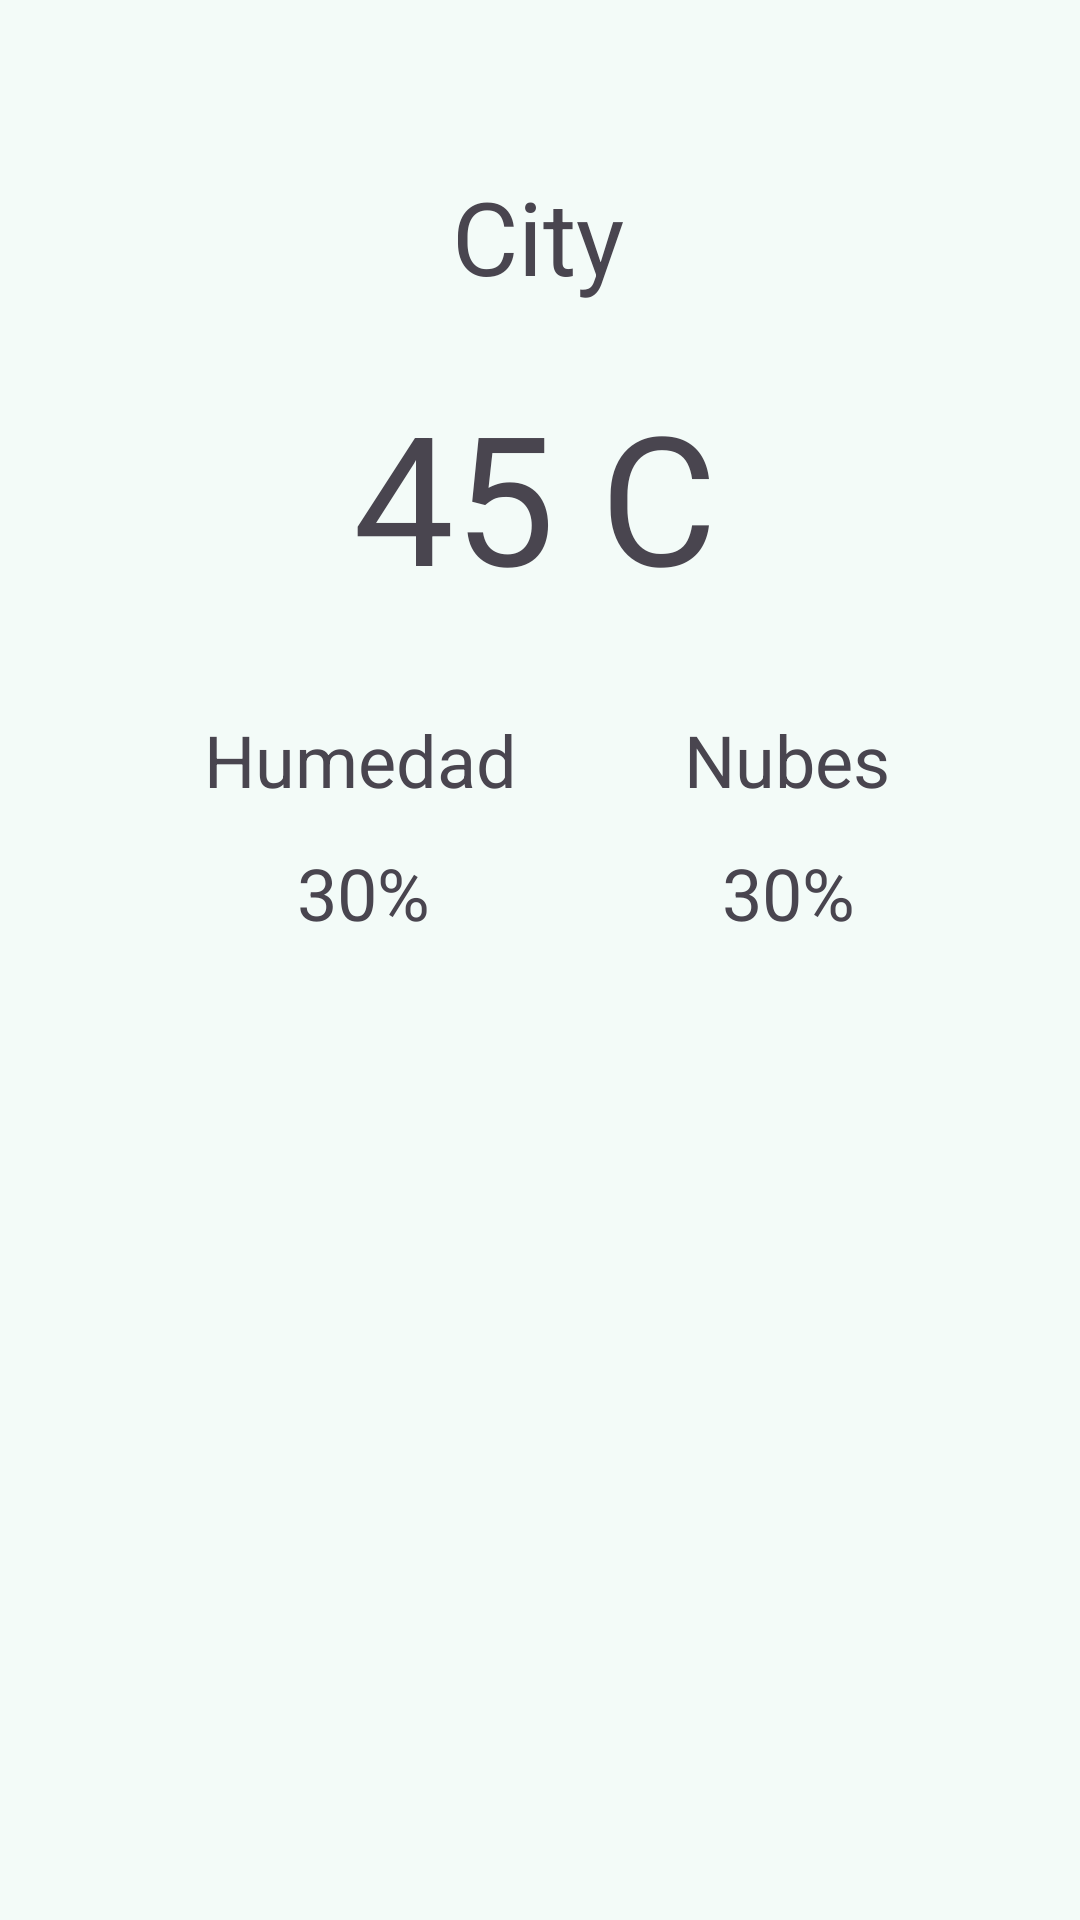

Reconstruct the res/layout file that produces this screen, plus the resources it refers to.
<!-- AndroidManifest.xml: application theme ThemeOverlay.AppTheme.MediumContrast -->
<!-- res/layout/fragment_details.xml -->
<?xml version="1.0" encoding="utf-8"?>
<androidx.constraintlayout.widget.ConstraintLayout xmlns:android="http://schemas.android.com/apk/res/android"
    xmlns:tools="http://schemas.android.com/tools"
    android:layout_width="match_parent"
    android:layout_height="match_parent"
    xmlns:app="http://schemas.android.com/apk/res-auto"
    tools:context=".view.fragments.DetailsFragment">

    
    <TextView
        android:id="@+id/idCityNameDetails"
        android:layout_width="wrap_content"
        android:layout_height="53dp"
        android:layout_marginTop="56dp"
        android:text="City"
        android:textSize="34sp"
        app:layout_constraintEnd_toEndOf="parent"
        app:layout_constraintHorizontal_bias="0.498"
        app:layout_constraintStart_toStartOf="parent"
        app:layout_constraintTop_toTopOf="parent" />

    <TextView
        android:id="@+id/idTemperatureDetails"
        android:layout_width="wrap_content"
        android:layout_height="wrap_content"
        android:layout_marginTop="16dp"
        android:text="45 C"
        android:textSize="60sp"
        app:layout_constraintEnd_toEndOf="@+id/idCityNameDetails"
        app:layout_constraintHorizontal_bias="0.516"
        app:layout_constraintStart_toStartOf="@+id/idCityNameDetails"
        app:layout_constraintTop_toBottomOf="@+id/idCityNameDetails" />

    <TextView
        android:id="@+id/textView3"
        android:layout_width="wrap_content"
        android:layout_height="wrap_content"
        android:layout_marginStart="68dp"
        android:layout_marginTop="32dp"
        android:text="Humedad"
        android:textSize="24sp"
        app:layout_constraintStart_toStartOf="parent"
        app:layout_constraintTop_toBottomOf="@+id/idTemperatureDetails" />

    <TextView
        android:id="@+id/textView4"
        android:layout_width="wrap_content"
        android:layout_height="wrap_content"
        android:layout_marginTop="32dp"
        android:text="Nubes"
        android:textSize="24sp"
        app:layout_constraintEnd_toEndOf="parent"
        app:layout_constraintHorizontal_bias="0.469"
        app:layout_constraintStart_toEndOf="@+id/textView3"
        app:layout_constraintTop_toBottomOf="@+id/idTemperatureDetails" />












    <TextView
        android:id="@+id/idHumedityDetails"
        android:hint="%"
        android:layout_width="wrap_content"
        android:layout_height="wrap_content"
        android:layout_marginTop="12dp"
        android:text="30%"
        android:textSize="24sp"
        app:layout_constraintEnd_toEndOf="@+id/textView3"
        app:layout_constraintHorizontal_bias="0.516"
        app:layout_constraintStart_toStartOf="@+id/textView3"
        app:layout_constraintTop_toBottomOf="@+id/textView3" />

    <TextView
        android:id="@+id/idCloudsDetails"
        android:hint="%"
        android:layout_width="wrap_content"
        android:layout_height="wrap_content"
        android:layout_marginTop="12dp"
        android:text="30%"
        android:textSize="24sp"
        app:layout_constraintEnd_toEndOf="@+id/textView4"
        app:layout_constraintHorizontal_bias="0.52"
        app:layout_constraintStart_toStartOf="@+id/textView4"
        app:layout_constraintTop_toBottomOf="@+id/textView4" />

</androidx.constraintlayout.widget.ConstraintLayout>
<!-- resources referenced by this layout -->
<resources>
  <color name="md_theme_primary_mediumContrast">#004C44</color>
  <color name="md_theme_onPrimary_mediumContrast">#FFFFFF</color>
  <color name="md_theme_primaryContainer_mediumContrast">#008376</color>
  <color name="md_theme_onPrimaryContainer_mediumContrast">#FFFFFF</color>
  <color name="md_theme_secondary_mediumContrast">#034C44</color>
  <color name="md_theme_onSecondary_mediumContrast">#FFFFFF</color>
  <color name="md_theme_secondaryContainer_mediumContrast">#437F75</color>
  <color name="md_theme_onSecondaryContainer_mediumContrast">#FFFFFF</color>
  <color name="md_theme_tertiary_mediumContrast">#23465C</color>
  <color name="md_theme_onTertiary_mediumContrast">#FFFFFF</color>
  <color name="md_theme_tertiaryContainer_mediumContrast">#577990</color>
  <color name="md_theme_onTertiaryContainer_mediumContrast">#FFFFFF</color>
  <color name="md_theme_error_mediumContrast">#8C0009</color>
  <color name="md_theme_onError_mediumContrast">#FFFFFF</color>
  <color name="md_theme_errorContainer_mediumContrast">#DA342E</color>
  <color name="md_theme_onErrorContainer_mediumContrast">#FFFFFF</color>
  <color name="md_theme_background_mediumContrast">#F3FBF8</color>
  <color name="md_theme_onBackground_mediumContrast">#151D1C</color>
  <color name="md_theme_surface_mediumContrast">#F3FBF8</color>
  <color name="md_theme_onSurface_mediumContrast">#151D1C</color>
  <color name="md_theme_surfaceVariant_mediumContrast">#D5E6E2</color>
  <color name="md_theme_onSurfaceVariant_mediumContrast">#374643</color>
  <color name="md_theme_outline_mediumContrast">#53625F</color>
  <color name="md_theme_outlineVariant_mediumContrast">#6E7E7A</color>
  <color name="md_theme_inverseSurface_mediumContrast">#2A3230</color>
  <color name="md_theme_inverseOnSurface_mediumContrast">#EAF3EF</color>
  <color name="md_theme_inversePrimary_mediumContrast">#00DEC9</color>
  <color name="md_theme_primaryFixed_mediumContrast">#008376</color>
  <color name="md_theme_onPrimaryFixed_mediumContrast">#FFFFFF</color>
  <color name="md_theme_primaryFixedDim_mediumContrast">#00685D</color>
  <color name="md_theme_onPrimaryFixedVariant_mediumContrast">#FFFFFF</color>
  <color name="md_theme_secondaryFixed_mediumContrast">#437F75</color>
  <color name="md_theme_onSecondaryFixed_mediumContrast">#FFFFFF</color>
  <color name="md_theme_secondaryFixedDim_mediumContrast">#29665D</color>
  <color name="md_theme_onSecondaryFixedVariant_mediumContrast">#FFFFFF</color>
  <color name="md_theme_tertiaryFixed_mediumContrast">#577990</color>
  <color name="md_theme_onTertiaryFixed_mediumContrast">#FFFFFF</color>
  <color name="md_theme_tertiaryFixedDim_mediumContrast">#3E6076</color>
  <color name="md_theme_onTertiaryFixedVariant_mediumContrast">#FFFFFF</color>
  <color name="md_theme_surfaceDim_mediumContrast">#D3DCD9</color>
  <color name="md_theme_surfaceBright_mediumContrast">#F3FBF8</color>
  <color name="md_theme_surfaceContainerLowest_mediumContrast">#FFFFFF</color>
  <color name="md_theme_surfaceContainerLow_mediumContrast">#EDF6F2</color>
  <color name="md_theme_surfaceContainer_mediumContrast">#E7F0ED</color>
  <color name="md_theme_surfaceContainerHigh_mediumContrast">#E1EAE7</color>
  <color name="md_theme_surfaceContainerHighest_mediumContrast">#DCE4E1</color>
</resources>
